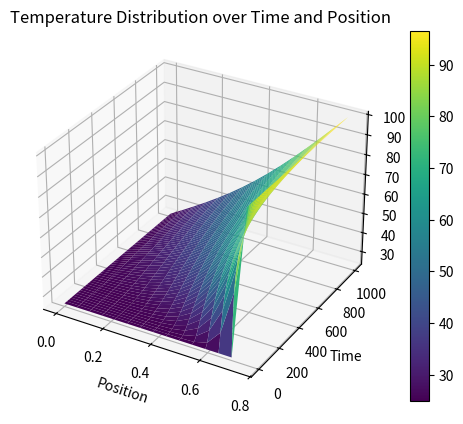

The matplotlib source for this figure:
import numpy as np
import matplotlib.pyplot as plt
from mpl_toolkits.mplot3d import Axes3D

length = 0.75
alfa = 97E-6
temp_left = 25
temp_right = 100
total_time = 1000
dx = 0.05
x_vec = np.linspace(0, length, int(length/dx))
dt = 0.01
t_vec = np.linspace(0, total_time, int(total_time/dt))

u = np.zeros([len(t_vec), len(x_vec)])

# Set initial condition
u[0,:] = 25  
u[0,0] = 25
u[:,-1] = 100

for t in range(1, len(t_vec)):
    for x in range(1, len(x_vec)-1):
        u[t, x] = alfa * (dt / dx**2) * (u[t-1, x+1] - 2*u[t-1, x] + u[t-1, x-1]) + u[t-1, x]
    
    #oppdater venstre grenseverdi
    #u[t, 0] = 0.5 * (u[t, 1] + u[t-1, 0])
    #oppdater høyre grenseverdi
    u[t, 0]=temp_left
    u[t, -1] = temp_right  

X, T = np.meshgrid(x_vec, t_vec)

# Plot 3D surface
fig = plt.figure()
ax = fig.add_subplot(111, projection='3d')
surf = ax.plot_surface(X, T, u, cmap='viridis')
ax.set_xlabel('Position')
ax.set_ylabel('Time')
ax.set_zlabel('Temperature')
ax.set_title('Temperature Distribution over Time and Position')
fig.colorbar(surf)
plt.show()